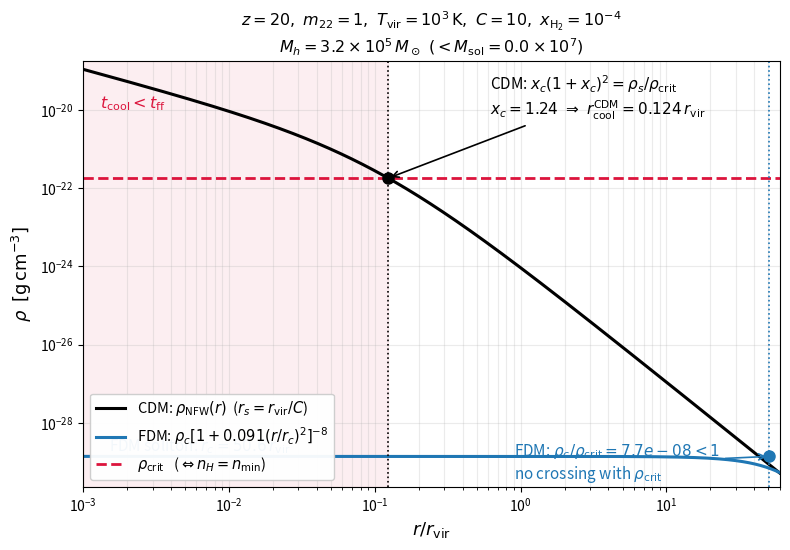

This figure's Python source: (Note: this script raises an exception after producing the figure.)
"""Figure: rho_CDM(r) and rho_FDM(r) vs the threshold rho_crit -> r_cool.

CDM  : NFW cusp            -> intersects rho_crit  -> r_cool      (doc S4)
FDM  : soliton core + NFW  -> may miss  rho_crit   -> no r_cool   (doc S6)

Common halo: z=20, Delta_vir=200, C=10, x_H2=1e-4, m22=1, T_vir=1e3 K.
"""
import numpy as np
import matplotlib
matplotlib.use("Agg")
import matplotlib.pyplot as plt

G, kB, mp, Msun, kpc, pc = 6.674e-8, 1.381e-16, 1.673e-24, 1.989e33, 3.086e21, 3.086e18
H0, Om0, OL = 67.4, 0.315, 0.685
mu, mu_H, fb = 1.22, 1.3, 0.16
z, Deltavir, x_H2, T_vir, C, m22 = 20.0, 200.0, 1.0e-4, 1.0e3, 10.0, 1.0
Mm1n0 = 3.1e7          # doc S2.2  M_min,0


def Hz(z):
    return H0 * 1e5 / (1e3 * kpc) * np.sqrt(Om0 * (1 + z) ** 3 + OL)


rho_bar_vir = Deltavir * 3 * Hz(z) ** 2 / (8 * np.pi * G)

# --- rho_crit (doc S3), r-independent ---
Lam_eff = x_H2 * 1e-24 * (T_vir / 1e3) ** 3
rho_crit = ((1.5 * mu_H * mp / fb) * (kB * T_vir / Lam_eff)
            * np.sqrt(32 * G / (3 * np.pi))) ** 2

# --- halo that gives T_vir at this z ---
Mg = np.logspace(4, 10, 3000)
rv_of = lambda M: (3 * M * Msun / (4 * np.pi * rho_bar_vir)) ** (1 / 3)
Tv_of = lambda M: mu * mp * G * M * Msun / (2 * kB * rv_of(M))
Mh = float(np.interp(T_vir, Tv_of(Mg), Mg))
rv, rs = rv_of(Mh), rv_of(Mh) / C
mu_c = np.log(1 + C) - C / (1 + C)
rho_s = Mh * Msun / (4 * np.pi * rs ** 3 * mu_c)

# --- NFW ---
rho_nfw = lambda r: rho_s / ((r / rs) * (1 + r / rs) ** 2)

# --- FDM soliton (doc S2.1 / S2.2 / S6); r_c, rho_c self-consistently via M_core ---
a = 1.0 / (1 + z)
rc = 1.6 * m22 ** -1 * a ** 0.5 * (Mh / 1e9) ** (-1 / 3) * kpc          # cm
Mcore = 0.25 * a ** -0.5 * (Mh / Mm1n0) ** (1 / 3) * Mm1n0 * Msun        # doc S2.2
Mcore = min(Mcore, Mh * Msun)                                            # pure-soliton cap
u = np.linspace(0, 60, 200000)
I = np.trapz(u ** 2 * (1 + 0.091 * u ** 2) ** (-8), u)
rho_c = Mcore / (4 * np.pi * rc ** 3 * I)
rho_sol = lambda r: rho_c * (1 + 0.091 * (r / rc) ** 2) ** (-8)

# --- CDM intersection: x_c(1+x_c)^2 = rho_s/rho_crit ---
y = rho_s / rho_crit
lo, hi = 1e-8, 1.0
while hi * (1 + hi) ** 2 < y:
    hi *= 2
for _ in range(200):
    mid = 0.5 * (lo + hi)
    lo, hi = (mid, hi) if mid * (1 + mid) ** 2 < y else (lo, mid)
xc = 0.5 * (lo + hi)
r_cool = xc * rs

# --- FDM intersection: rho_c[1+0.091(r/rc)^2]^-8 = rho_crit  (needs rho_c > rho_crit) ---
if rho_c > rho_crit:
    r_cool_fdm = np.sqrt(((rho_c / rho_crit) ** 0.125 - 1) / 0.091) * rc
else:
    r_cool_fdm = None

# ======================= figure =======================
fig, ax = plt.subplots(figsize=(8.0, 5.6))
r = np.logspace(np.log10(1e-3 * rv), np.log10(60 * rv), 1200)

ax.loglog(r / rv, rho_nfw(r), "k-", lw=2.2,
          label=r"CDM: $\rho_{\rm NFW}(r)$  ($r_s=r_{\rm vir}/C$)")
ax.loglog(r / rv, rho_sol(r), "C0-", lw=2.2,
          label=r"FDM: $\rho_c[1+0.091(r/r_c)^2]^{-8}$")
ax.axhline(rho_crit, color="crimson", ls="--", lw=2.0,
           label=r"$\rho_{\rm crit}$   ($\Leftrightarrow n_H=n_{\rm min}$)")

ymin, ymax = rho_c / 6.0, rho_crit * 1e3
ax.set_ylim(ymin, ymax)
ax.set_xlim(1e-3, 60)

# CDM marker
ax.plot([r_cool / rv], [rho_crit], "o", color="k", ms=8, zorder=6)
ax.axvline(r_cool / rv, color="k", ls=":", lw=1.2)
ax.annotate(r"CDM: $x_c(1+x_c)^2=\rho_s/\rho_{\rm crit}$" "\n"
            r"$x_c=%.2f\ \Rightarrow\ r_{\rm cool}^{\rm CDM}=%.3f\,r_{\rm vir}$"
            % (xc, r_cool / rv),
            xy=(r_cool / rv, rho_crit),
            xytext=(r_cool / rv * 5.0, rho_crit * 40),
            arrowprops=dict(arrowstyle="->", lw=1.2), fontsize=11)

# FDM marker / statement
ax.axvline(rc / rv, color="C0", ls=":", lw=1.2)
ax.plot([rc / rv], [rho_c], "o", color="C0", ms=8, zorder=6)
ax.annotate(r"FDM: $\rho_c/\rho_{\rm crit}=%.1e<1$" "\n"
            r"no crossing with $\rho_{\rm crit}$"
            % (rho_c / rho_crit),
            xy=(rc / rv, rho_c), xytext=(0.9, ymin * 1.6),
            arrowprops=dict(arrowstyle="->", lw=1.2, color="C0"),
            color="C0", fontsize=11)
ax.text(1.5e-3, rho_c * 1.35, r"FDM soliton: $r_c=%.1f\,r_{\rm vir}$" % (rc / rv),
        color="C0", fontsize=11)

ax.axvspan(1e-3, r_cool / rv, color="crimson", alpha=0.07)
ax.text(1.3e-3, ymax * 0.06, r"$t_{\rm cool}<t_{\rm ff}$", color="crimson", fontsize=11.5)

ax.set_xlabel(r"$r/r_{\rm vir}$", fontsize=13)
ax.set_ylabel(r"$\rho\ \,[{\rm g\,cm^{-3}}]$", fontsize=13)
ax.set_title(r"$z=20,\ m_{22}=1,\ T_{\rm vir}=10^3\,{\rm K},\ C=%d,\ x_{{\rm H}_2}=10^{-4}$"
             "\n" r"$M_h=%.1f\times10^5\,M_\odot\ (<M_{\rm sol}=%.1f\times10^7)$"
             % (int(C), Mh / 1e5, 5.47 * (1 + z) ** 0.75 / 1e7), fontsize=11.5)
ax.legend(fontsize=10.5, loc="lower left", framealpha=0.95)
ax.grid(alpha=0.25, which="both")
fig.tight_layout()
out = "docs/figures/fdm_rcool_intersection.png"
fig.savefig(out, dpi=180)

print(f"Mh={Mh:.3e} Mo  rv={rv/kpc:.4f} kpc  Tvir={Tv_of(Mh):.0f} K")
print(f"rho_crit={rho_crit:.4e}  ratio to rho_bar_vir = {rho_crit/rho_bar_vir:.1f}")
print(f"CDM: rho_s/rho_crit={y:.3f}  x_c={xc:.4f}  r_cool={r_cool/rv:.4f} r_vir")
print(f"FDM: rc={rc/kpc:.3f} kpc = {rc/rv:.1f} r_vir  rho_c={rho_c:.4e}"
      f"  rho_c/rho_crit={rho_c/rho_crit:.3f}")
print(f"FDM r_cool = {'none' if r_cool_fdm is None else f'{r_cool_fdm/rv:.3f} r_vir'}")
print("saved", out)
